Labelled photos from "data", an image-classification folder in Anand2027Gupta/EcoScrap. The possible labels are: air conditioner, battery, keyboard, laptop, microchip IC, microwave, mobile phone, computer mouse, PCB, passive component, printer, refrigerator, resistor, television, washing machine, heat sink, light bulbs, transistor.

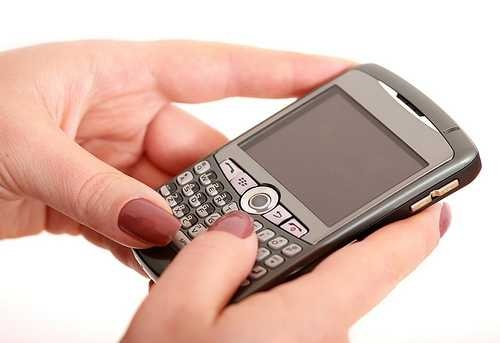
Label: mobile phone

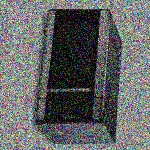
Label: microwave

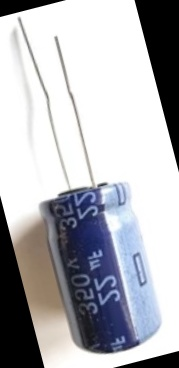
Label: passive component

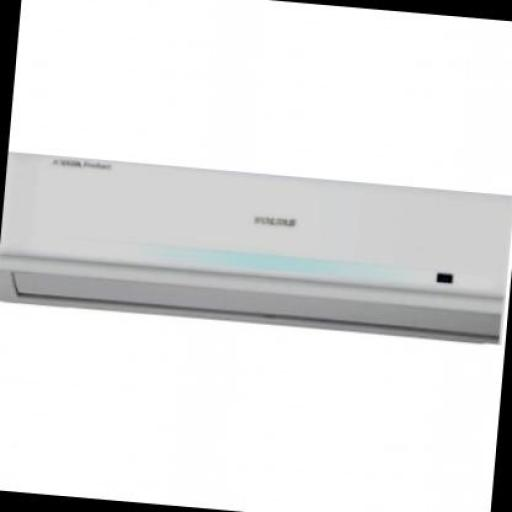
Label: air conditioner

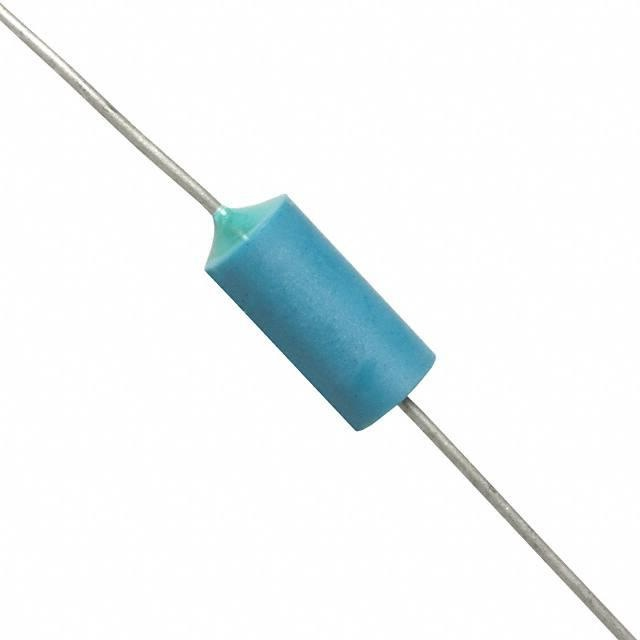
Label: resistor

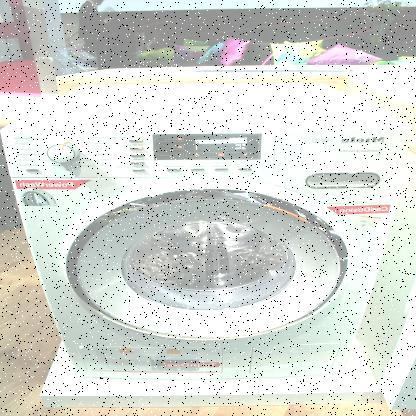
Label: washing machine
